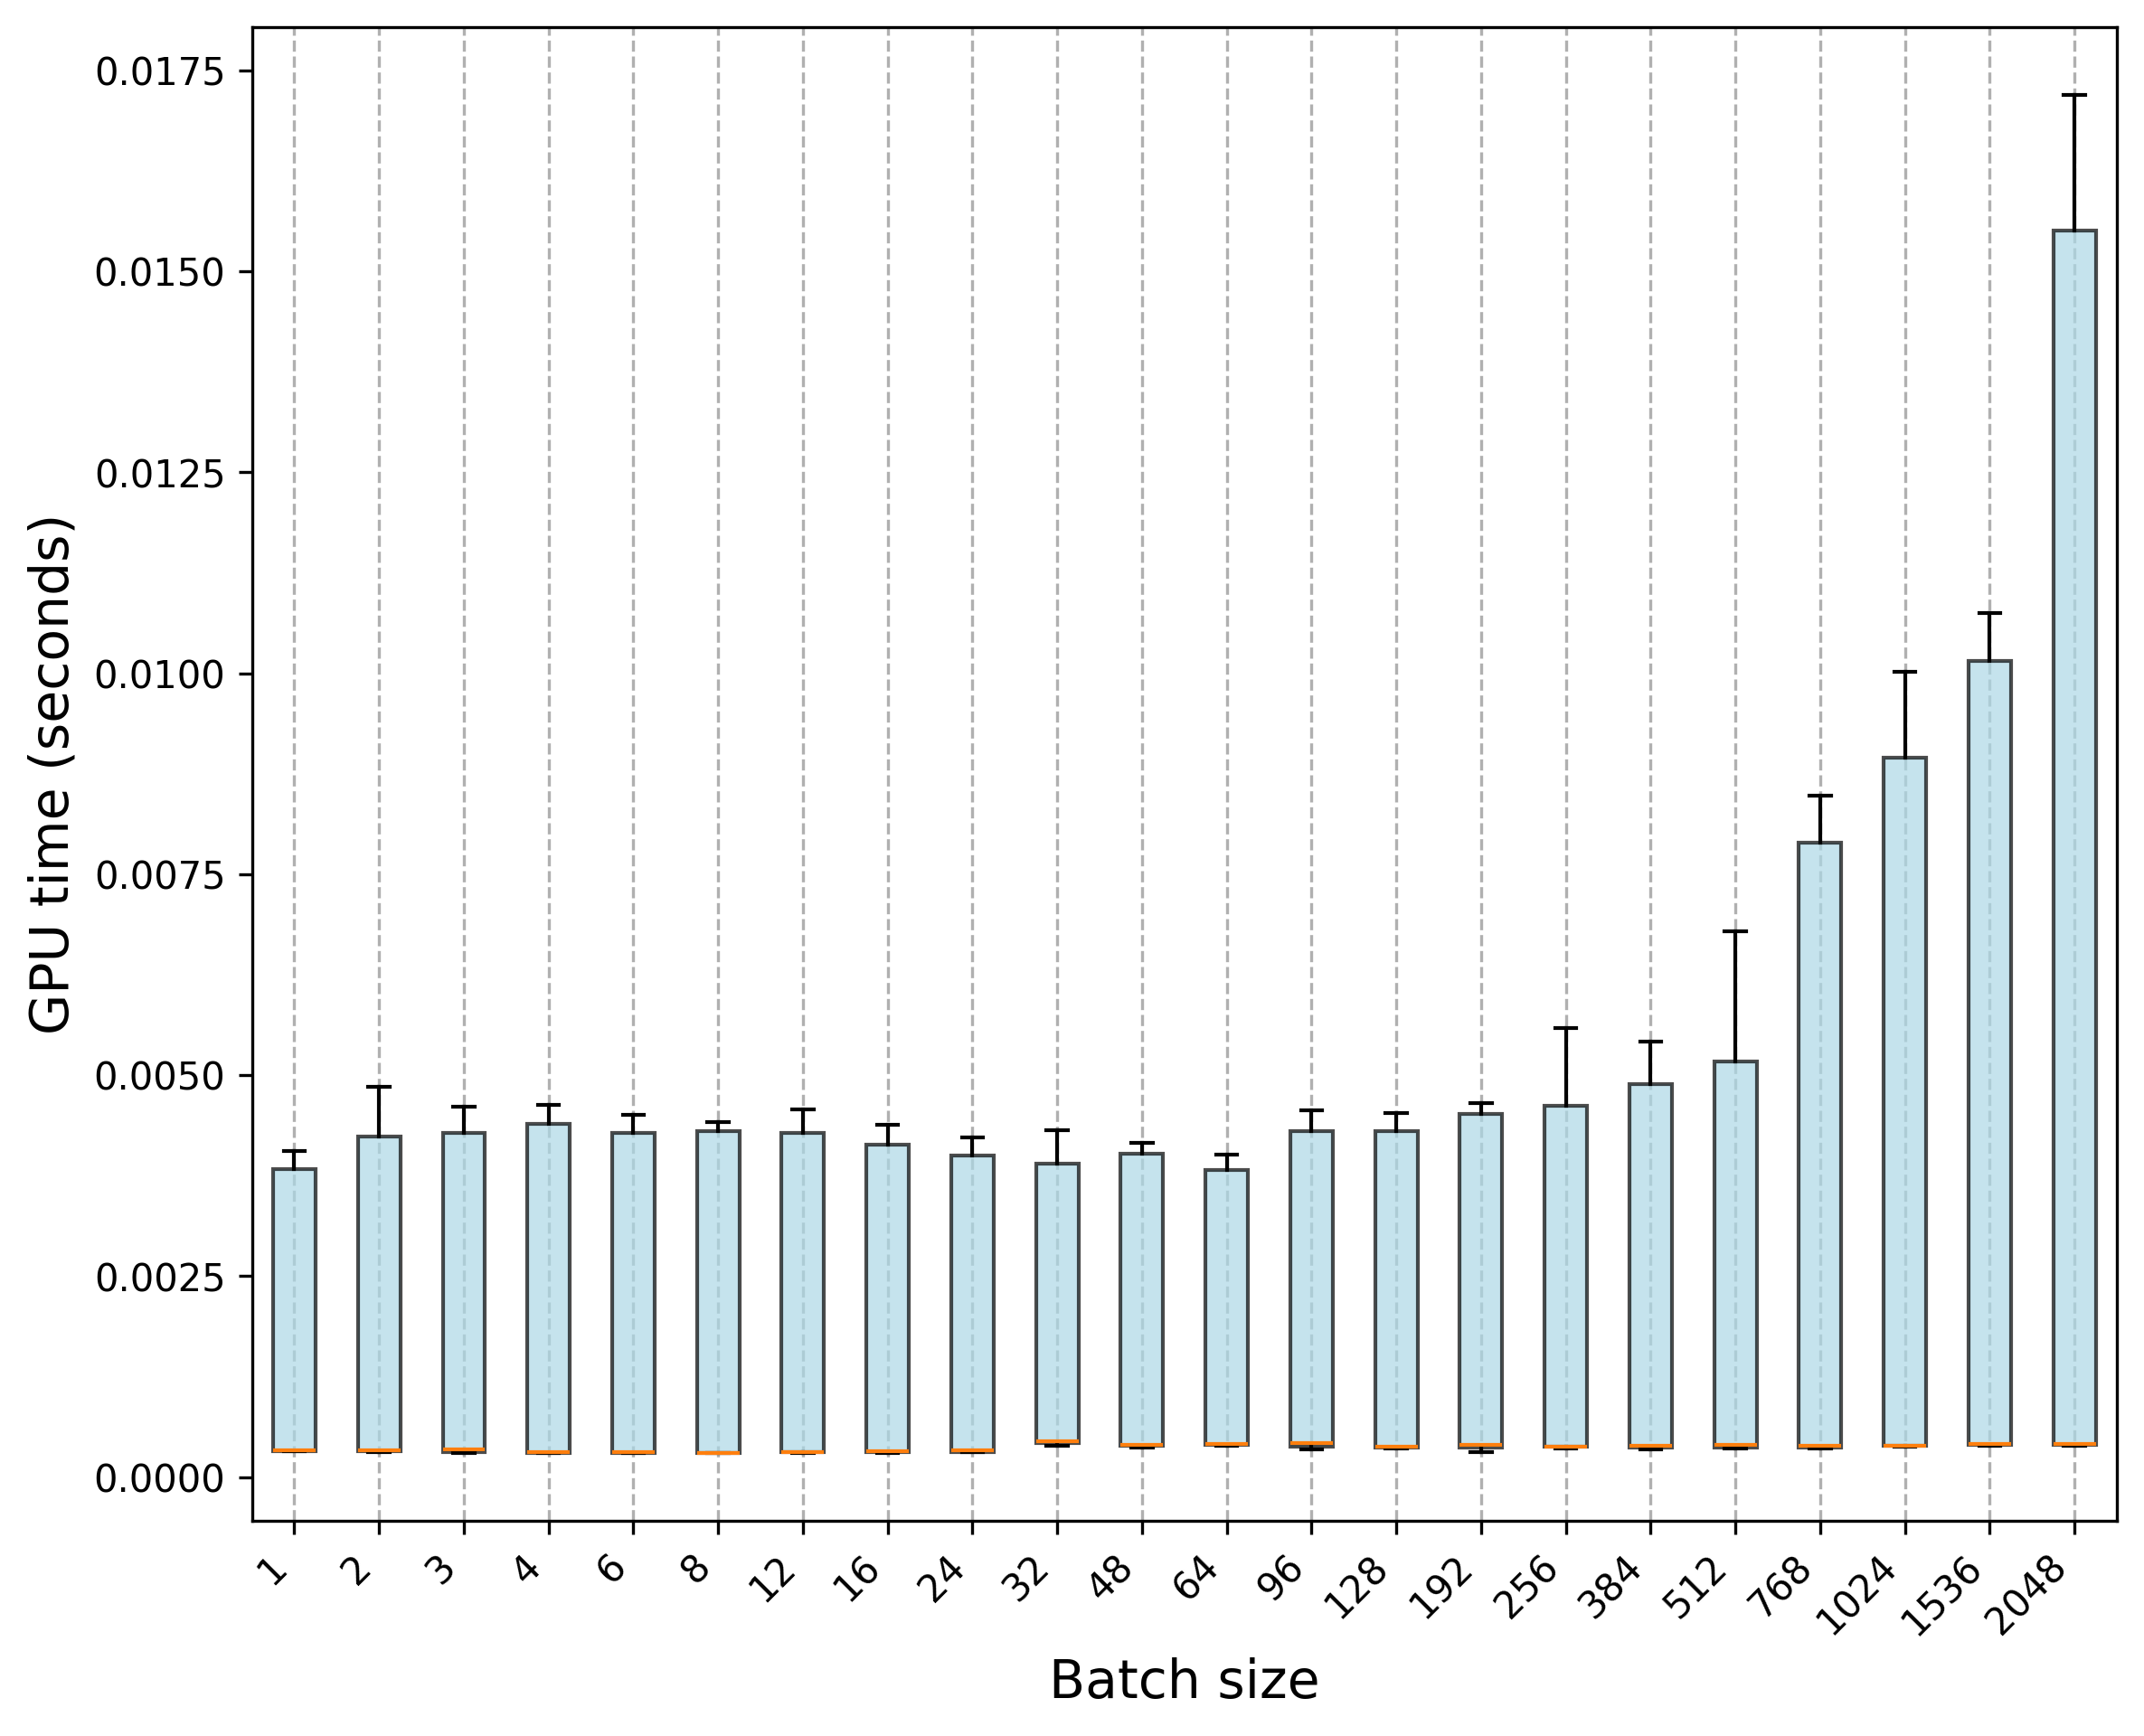

Source data for this figure (header and first rows):
Trial, 1, 2, 3, 4, 6, 8, 12, 16, 24, 32, 48, 64, 96, 128, 192, 256, 384, 512, 768, 1024, 1536, 2048
0, 0.0003379, 0.0003273, 0.0003336, 0.000306, 0.0003082, 0.0003095, 0.0003083, 0.0003348, 0.0003409, 0.0003859, 0.0003925, 0.0003877, 0.0003824, 0.000371, 0.0003893, 0.0003758, 0.0003901, 0.000404, 0.0004026, 0.0004038, 0.0004311, 0.0004088
1, 0.0003345, 0.0003248, 0.0003425, 0.0003069, 0.0003047, 0.0002999, 0.0003116, 0.0003081, 0.0003072, 0.0004174, 0.0003999, 0.0003977, 0.0004266, 0.0003764, 0.0004039, 0.0003604, 0.0003764, 0.0004029, 0.0003724, 0.0003906, 0.0004106, 0.0003972
2, 0.0003363, 0.0003308, 0.0003409, 0.000308, 0.0002994, 0.0002995, 0.000319, 0.0003628, 0.0003079, 0.00045, 0.0003989, 0.000402, 0.0004243, 0.0003782, 0.0004235, 0.0003842, 0.00038, 0.0004087, 0.0003755, 0.0003888, 0.0004004, 0.0003985
3, 0.0003385, 0.000329, 0.0003322, 0.0003033, 0.0002984, 0.000298, 0.0003051, 0.0003136, 0.0003169, 0.0004277, 0.0003831, 0.0003955, 0.0004535, 0.0003739, 0.0004057, 0.0003791, 0.0003823, 0.0003815, 0.0003885, 0.0003922, 0.0004047, 0.0004147
4, 0.0003369, 0.0003307, 0.0003435, 0.0003102, 0.0003041, 0.0002952, 0.0003167, 0.0003324, 0.0003279, 0.0004607, 0.0003758, 0.000396, 0.000403, 0.0003756, 0.000417, 0.0003782, 0.000379, 0.0003724, 0.0003822, 0.0003717, 0.0004161, 0.0004042
5, 0.0003409, 0.000325, 0.0003333, 0.0003081, 0.0003053, 0.0003, 0.000307, 0.0003115, 0.0003259, 0.0004785, 0.0003928, 0.0004009, 0.0004116, 0.0003788, 0.000387, 0.000386, 0.0003853, 0.0003902, 0.0004018, 0.0003895, 0.0003955, 0.0004041
6, 0.0003377, 0.0003251, 0.0003397, 0.000302, 0.0003083, 0.0003105, 0.0003075, 0.000312, 0.0003225, 0.0004344, 0.0003839, 0.0004093, 0.0004123, 0.0003563, 0.0004159, 0.0003659, 0.0003873, 0.0003909, 0.000385, 0.0003736, 0.0004, 0.0003987
7, 0.0003375, 0.0003304, 0.0003366, 0.0003072, 0.000309, 0.0003013, 0.000323, 0.0003237, 0.0003402, 0.000454, 0.0003681, 0.0004098, 0.0004373, 0.0003631, 0.0003718, 0.0003807, 0.0003828, 0.0004048, 0.0003822, 0.0003747, 0.0004123, 0.0003952
8, 0.0003397, 0.0003311, 0.0003386, 0.0003035, 0.0002986, 0.000296, 0.0003077, 0.0003246, 0.0003318, 0.00044, 0.0003839, 0.0004002, 0.0004263, 0.0003694, 0.0003557, 0.0003853, 0.0003838, 0.0004063, 0.0003813, 0.0003953, 0.0004169, 0.0003985
9, 0.0003322, 0.0003233, 0.0003592, 0.0003086, 0.0003009, 0.0003036, 0.000304, 0.0003126, 0.0003143, 0.0004351, 0.0003836, 0.000412, 0.0004563, 0.000357, 0.0003662, 0.0003764, 0.0003929, 0.0003999, 0.0003986, 0.0003759, 0.0004186, 0.0003951
10, 0.003898, 0.004235, 0.004248, 0.004408, 0.004505, 0.00432, 0.004282, 0.004377, 0.00396, 0.003854, 0.004125, 0.003958, 0.004478, 0.004262, 0.004584, 0.004708, 0.00498, 0.005305, 0.007868, 0.00988, 0.01074, 0.01643
11, 0.003955, 0.004271, 0.004199, 0.004363, 0.004241, 0.004366, 0.004439, 0.004181, 0.004227, 0.004221, 0.004093, 0.003933, 0.004375, 0.004371, 0.004537, 0.004674, 0.005419, 0.006784, 0.008292, 0.01002, 0.01037, 0.01713
12, 0.003937, 0.00423, 0.004494, 0.004627, 0.004296, 0.004399, 0.004357, 0.004353, 0.00411, 0.003848, 0.004044, 0.003724, 0.004509, 0.004407, 0.004649, 0.005183, 0.004915, 0.0052, 0.008474, 0.009629, 0.01023, 0.01544
13, 0.004055, 0.004209, 0.004533, 0.004328, 0.004362, 0.004314, 0.004406, 0.004148, 0.004013, 0.0041, 0.00404, 0.00392, 0.004481, 0.004368, 0.004641, 0.00457, 0.004903, 0.00534, 0.007838, 0.008894, 0.01039, 0.01555
14, 0.00388, 0.004573, 0.004493, 0.00458, 0.004312, 0.004329, 0.004576, 0.004223, 0.004119, 0.003949, 0.003978, 0.003963, 0.00443, 0.004293, 0.004547, 0.004631, 0.005307, 0.005274, 0.007906, 0.009679, 0.0104, 0.01718
15, 0.00393, 0.004349, 0.004472, 0.004578, 0.004356, 0.004262, 0.004373, 0.004082, 0.004204, 0.00414, 0.004036, 0.003923, 0.004204, 0.004427, 0.004522, 0.00484, 0.005015, 0.005077, 0.008178, 0.008866, 0.01028, 0.01646
16, 0.003742, 0.004852, 0.004607, 0.004611, 0.004447, 0.00441, 0.004225, 0.004236, 0.00407, 0.004094, 0.004159, 0.003836, 0.004564, 0.004376, 0.004427, 0.004654, 0.005382, 0.005079, 0.008132, 0.008966, 0.009977, 0.01566
17, 0.003808, 0.004559, 0.004312, 0.004457, 0.004497, 0.004381, 0.004354, 0.004195, 0.004017, 0.004151, 0.004111, 0.003762, 0.004337, 0.004474, 0.004507, 0.004577, 0.004806, 0.005212, 0.008186, 0.009796, 0.01019, 0.0172
18, 0.003833, 0.004328, 0.004328, 0.004417, 0.00425, 0.004262, 0.004337, 0.004039, 0.003958, 0.004312, 0.004049, 0.004012, 0.004216, 0.004531, 0.004574, 0.005591, 0.005025, 0.005337, 0.008069, 0.009356, 0.01044, 0.01553
19, 0.004057, 0.004437, 0.004294, 0.004581, 0.004484, 0.00433, 0.004265, 0.004185, 0.004173, 0.003906, 0.00396, 0.003992, 0.004346, 0.004313, 0.004599, 0.004988, 0.004863, 0.00527, 0.008158, 0.009555, 0.01004, 0.01533
20, 0.0003178, 0.0003106, 0.0003042, 0.000298, 0.0003, 0.000296, 0.0003093, 0.0003036, 0.000313, 0.000409, 0.0003903, 0.0003929, 0.0003807, 0.0003699, 0.0003568, 0.0003825, 0.000363, 0.0003632, 0.0003594, 0.0003849, 0.0003856, 0.0003933
21, 0.0003223, 0.0003169, 0.0003031, 0.0003, 0.000303, 0.0003013, 0.0003083, 0.0003004, 0.0003375, 0.0004141, 0.0004279, 0.0004052, 0.000379, 0.0003696, 0.0003623, 0.0003696, 0.0003439, 0.0003522, 0.0003628, 0.0003792, 0.0003985, 0.0004576
22, 0.0003242, 0.0003199, 0.0003053, 0.0002967, 0.0003037, 0.0003018, 0.0003134, 0.000304, 0.0003153, 0.0004193, 0.0004034, 0.0004075, 0.0003485, 0.0003774, 0.0003595, 0.0003782, 0.000375, 0.0003628, 0.0003618, 0.0003998, 0.0004042, 0.0003982
23, 0.0003207, 0.0003117, 0.0003104, 0.0003015, 0.0003014, 0.0003024, 0.0003077, 0.0002975, 0.0003271, 0.0004058, 0.0003966, 0.0004007, 0.0003676, 0.0003575, 0.000348, 0.0003758, 0.000368, 0.0003661, 0.0003658, 0.0004142, 0.0003995, 0.0004053
24, 0.00032, 0.0003229, 0.000308, 0.0003068, 0.0003024, 0.0003024, 0.0003123, 0.0003023, 0.0003157, 0.0004083, 0.0004147, 0.0004051, 0.0003731, 0.0003532, 0.0003056, 0.00037, 0.0003495, 0.0003603, 0.0003673, 0.0003905, 0.0003882, 0.0004176
25, 0.0003216, 0.000312, 0.0003077, 0.000305, 0.0003007, 0.0003028, 0.0003132, 0.0003007, 0.000305, 0.0004094, 0.0003777, 0.0004172, 0.0003688, 0.0003558, 0.0003702, 0.0003745, 0.000354, 0.0003782, 0.0003552, 0.0003991, 0.0004008, 0.0004005
26, 0.0003181, 0.0003164, 0.0003018, 0.0003026, 0.0003021, 0.0002993, 0.0003013, 0.0003006, 0.0003177, 0.0004062, 0.0004105, 0.0004117, 0.0003652, 0.0003671, 0.0003711, 0.0003733, 0.0003604, 0.0003593, 0.0003713, 0.000387, 0.0004054, 0.0004252
27, 0.0003261, 0.0003165, 0.0003075, 0.0003066, 0.0002996, 0.0002984, 0.0003097, 0.000306, 0.0003129, 0.0004247, 0.0004324, 0.000396, 0.0003538, 0.0003591, 0.0003615, 0.00039, 0.0003695, 0.0003616, 0.0003548, 0.000373, 0.0004121, 0.0003967
28, 0.0003198, 0.000318, 0.000303, 0.0003029, 0.0003019, 0.0002976, 0.0003091, 0.0003058, 0.0003062, 0.0004354, 0.0003859, 0.0004273, 0.000371, 0.0003558, 0.0003714, 0.0003823, 0.0003471, 0.0003601, 0.0003586, 0.0003798, 0.000391, 0.0004595
29, 0.0003185, 0.00032, 0.000305, 0.0003066, 0.0002993, 0.0003002, 0.000317, 0.0003067, 0.0003804, 0.0004491, 0.0003944, 0.0004257, 0.0003737, 0.0003654, 0.0003772, 0.0003779, 0.000351, 0.0003624, 0.0003558, 0.0003887, 0.0003872, 0.0004365
